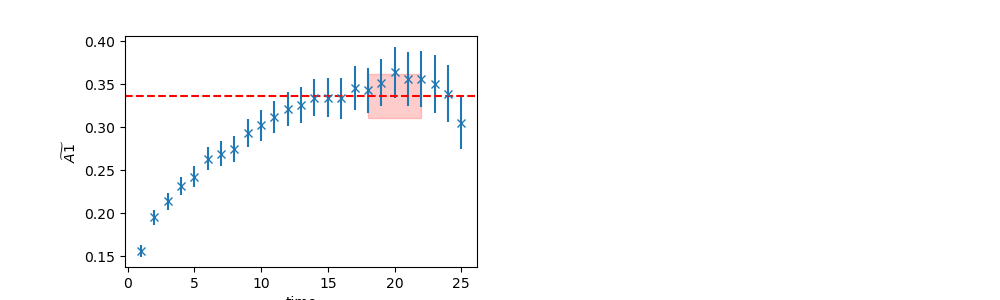

The file beside this chart, header and first rows:
	EffectiveMass	Error	RegUp	RegLow
0	0.3361	0.02576	23	18
